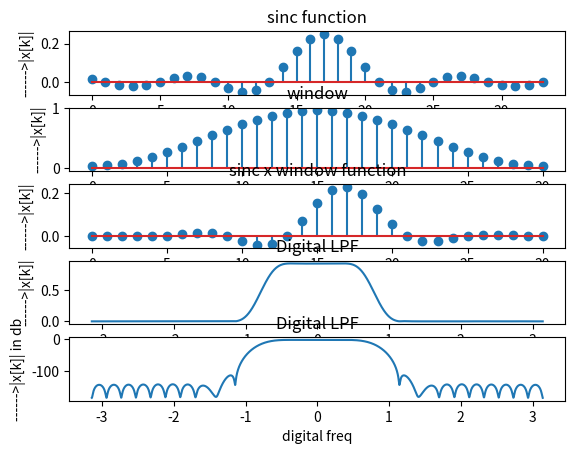

The matplotlib source for this figure:
import numpy as np
import matplotlib.pyplot as plt
import cmath as cm
wc=np.pi/4
n0=np.arange(-100,100,1)
h0=0.25*np.sinc(0.25*n0)
n=np.arange(-17,17,1)
h=0.25*np.sinc(0.25*n)
m=31
k=np.arange(0,m)
w=0.5-0.46*np.cos(2*np.pi*k/(m-1))
hw=[]
for i in range(m):
	p=h[i]*w[i]
	hw=np.append(hw,p)

def dtft(x):
	j=cm.sqrt(-1)
	y=[ ]
	N=10000
	n=len(x)
	p=np.linspace(-np.pi,np.pi,N)
	for i in range(0,N):
		w=p[i]
		sum=0
		for k in range(0,n):
			sum=sum+(x[k]*np.exp(-j*w*k))
		y.append(abs(sum))
	return y
N=10000
n1=np.linspace(-np.pi,np.pi,N)
t=dtft(hw)
t1=20*np.log(t)
plt.subplot(5,1,1)
plt.xlabel('----->M')
plt.ylabel('------>|x[k]|')
plt.title('sinc function')
plt.stem(h)
plt.subplot(5,1,2)
plt.xlabel('----->M')
plt.ylabel('------>|x[k]|')
plt.title('window')
plt.stem(k,w)
plt.subplot(5,1,3)
plt.xlabel('----->M')
plt.ylabel('------>|x[k]|')
plt.title('sinc x window function')
plt.stem(k,hw)
plt.subplot(5,1,4)
plt.xlabel('digital freq')
plt.ylabel('------>|x[k]|')
plt.title('Digital LPF')
plt.plot(n1,t)
plt.subplot(5,1,5)
plt.xlabel('digital freq')
plt.ylabel('------>|x[k]| in db')
plt.title('Digital LPF')
plt.plot(n1,t1)
plt.show()

